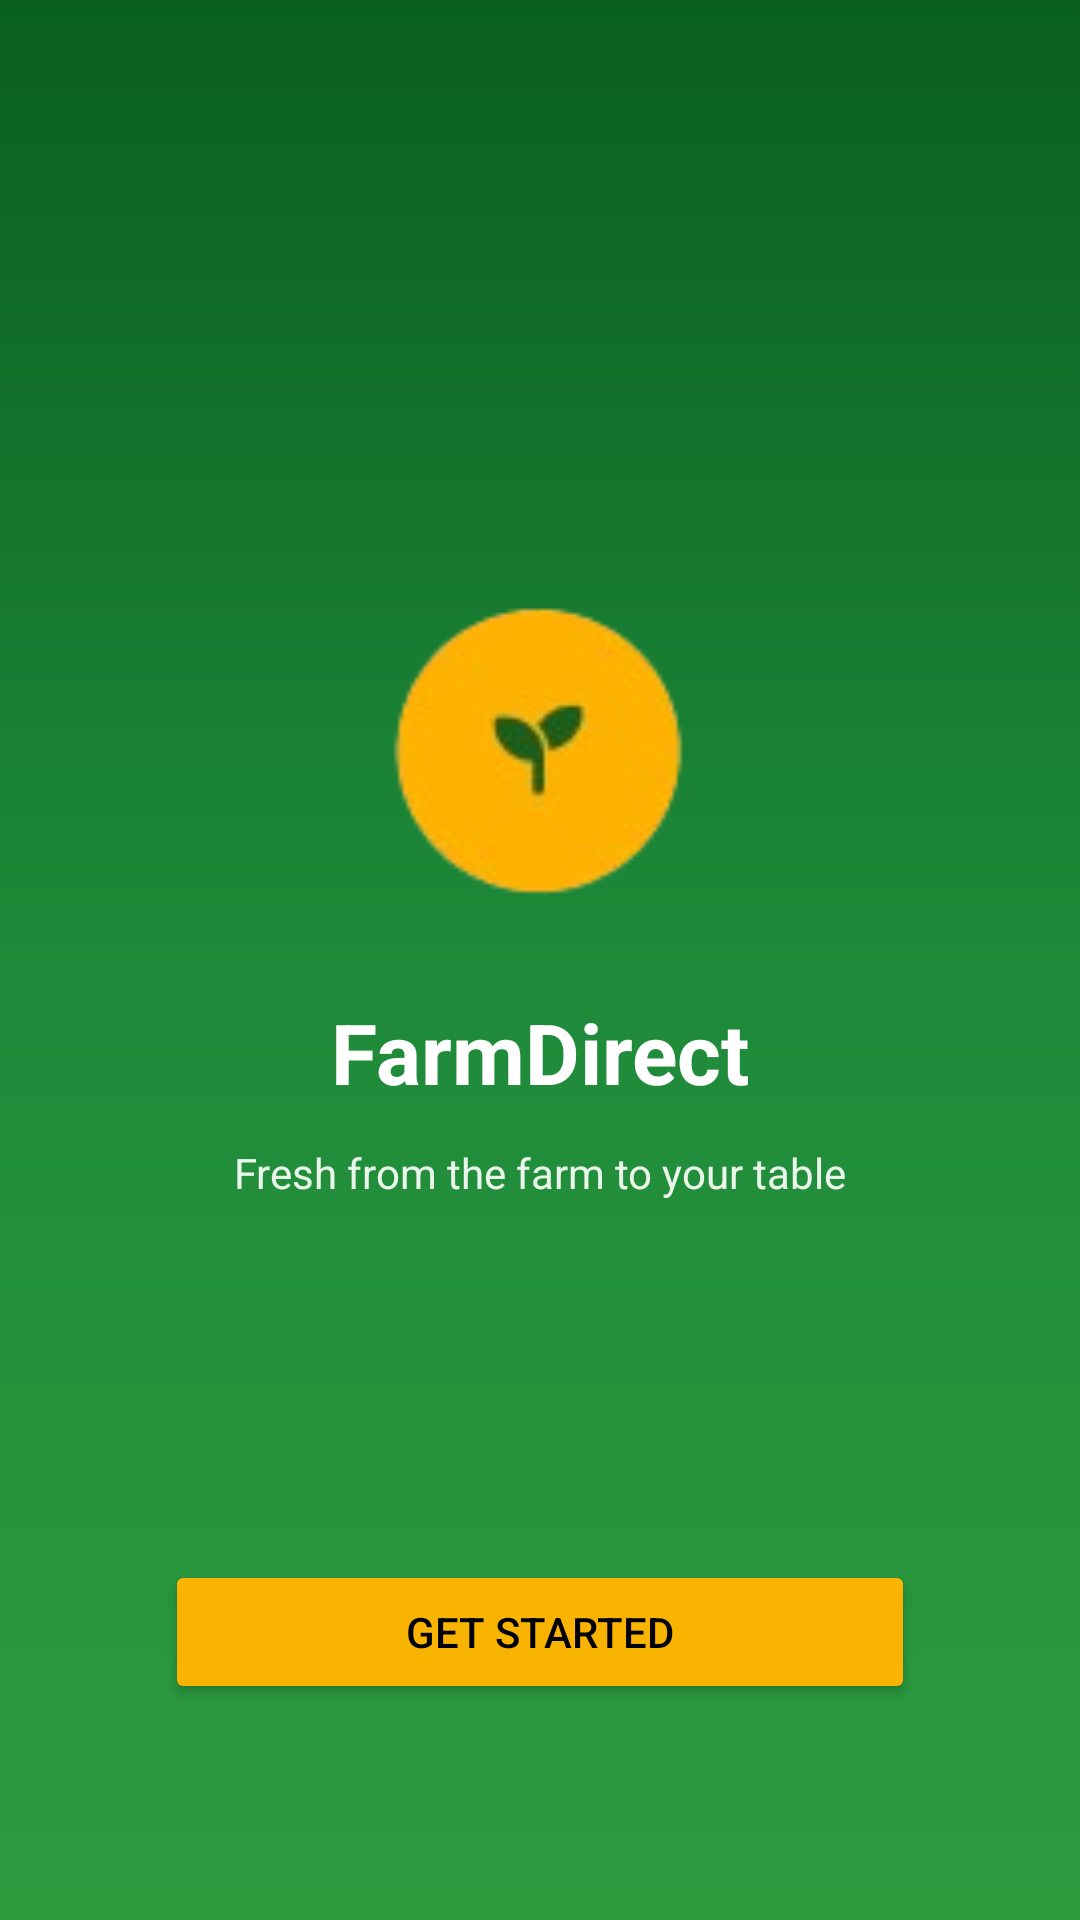

Layout XML and referenced resources for this Android screen:
<!-- AndroidManifest.xml: application theme Theme.FarmDirect -->
<!-- res/layout/activity_splash.xml -->
<?xml version="1.0" encoding="utf-8"?>
<RelativeLayout xmlns:android="http://schemas.android.com/apk/res/android"
    android:id="@+id/root"
    android:layout_width="match_parent"
    android:layout_height="match_parent"
    android:background="@drawable/bg_green_gradient"
    android:padding="24dp">

    <ImageView
        android:id="@+id/img_seed"
        android:layout_width="160dp"
        android:layout_height="160dp"
        android:layout_marginTop="120dp"
        android:layout_centerHorizontal="true"
        android:src="@drawable/ic_seed"
        android:contentDescription="logo"/>

    <TextView
        android:id="@+id/app_title"
        android:layout_width="wrap_content"
        android:layout_height="wrap_content"
        android:text="FarmDirect"
        android:textSize="28sp"
        android:textStyle="bold"
        android:textColor="@android:color/white"
        android:layout_below="@id/img_seed"
        android:layout_marginTop="28dp"
        android:layout_centerHorizontal="true"/>

    <TextView
        android:id="@+id/subtitle"
        android:layout_width="wrap_content"
        android:layout_height="wrap_content"
        android:text="Fresh from the farm to your table"
        android:textSize="14sp"
        android:textColor="#EAF6EA"
        android:layout_below="@id/app_title"
        android:layout_marginTop="12dp"
        android:layout_centerHorizontal="true"/>

    <Button
        android:id="@+id/btn_get_started"
        android:layout_width="250dp"
        android:layout_height="48dp"
        android:backgroundTint="#F8B400"
        android:text="Get Started"
        android:textColor="#000000"
        android:layout_alignParentBottom="true"
        android:layout_centerHorizontal="true"
        android:layout_marginBottom="48dp"/>
</RelativeLayout>
<!-- resources referenced by this layout -->
<resources>
  <!-- drawable bg_green_gradient (drawable) -->
  <shape xmlns:android="http://schemas.android.com/apk/res/android" android:shape="rectangle">
      <gradient
          android:angle="270"
          android:startColor="#0A5F1F"
          android:centerColor="#1E8A3A"
          android:endColor="#2E9B3F"/>
  </shape>
  <!-- drawable ic_seed: png bitmap (drawable, 8142 bytes) -->
  <style name="Theme.FarmDirect" parent="Theme.MaterialComponents.Light.NoActionBar">
          
          <item name="colorPrimary">@color/green</item>
          <item name="colorPrimaryDark">@color/dark_green</item>
          <item name="colorAccent">@color/light_green</item>
      </style>
  <color name="green">#4CAF50</color>
  <color name="dark_green">#388E3C</color>
  <color name="light_green">#C8E6C9</color>
</resources>
